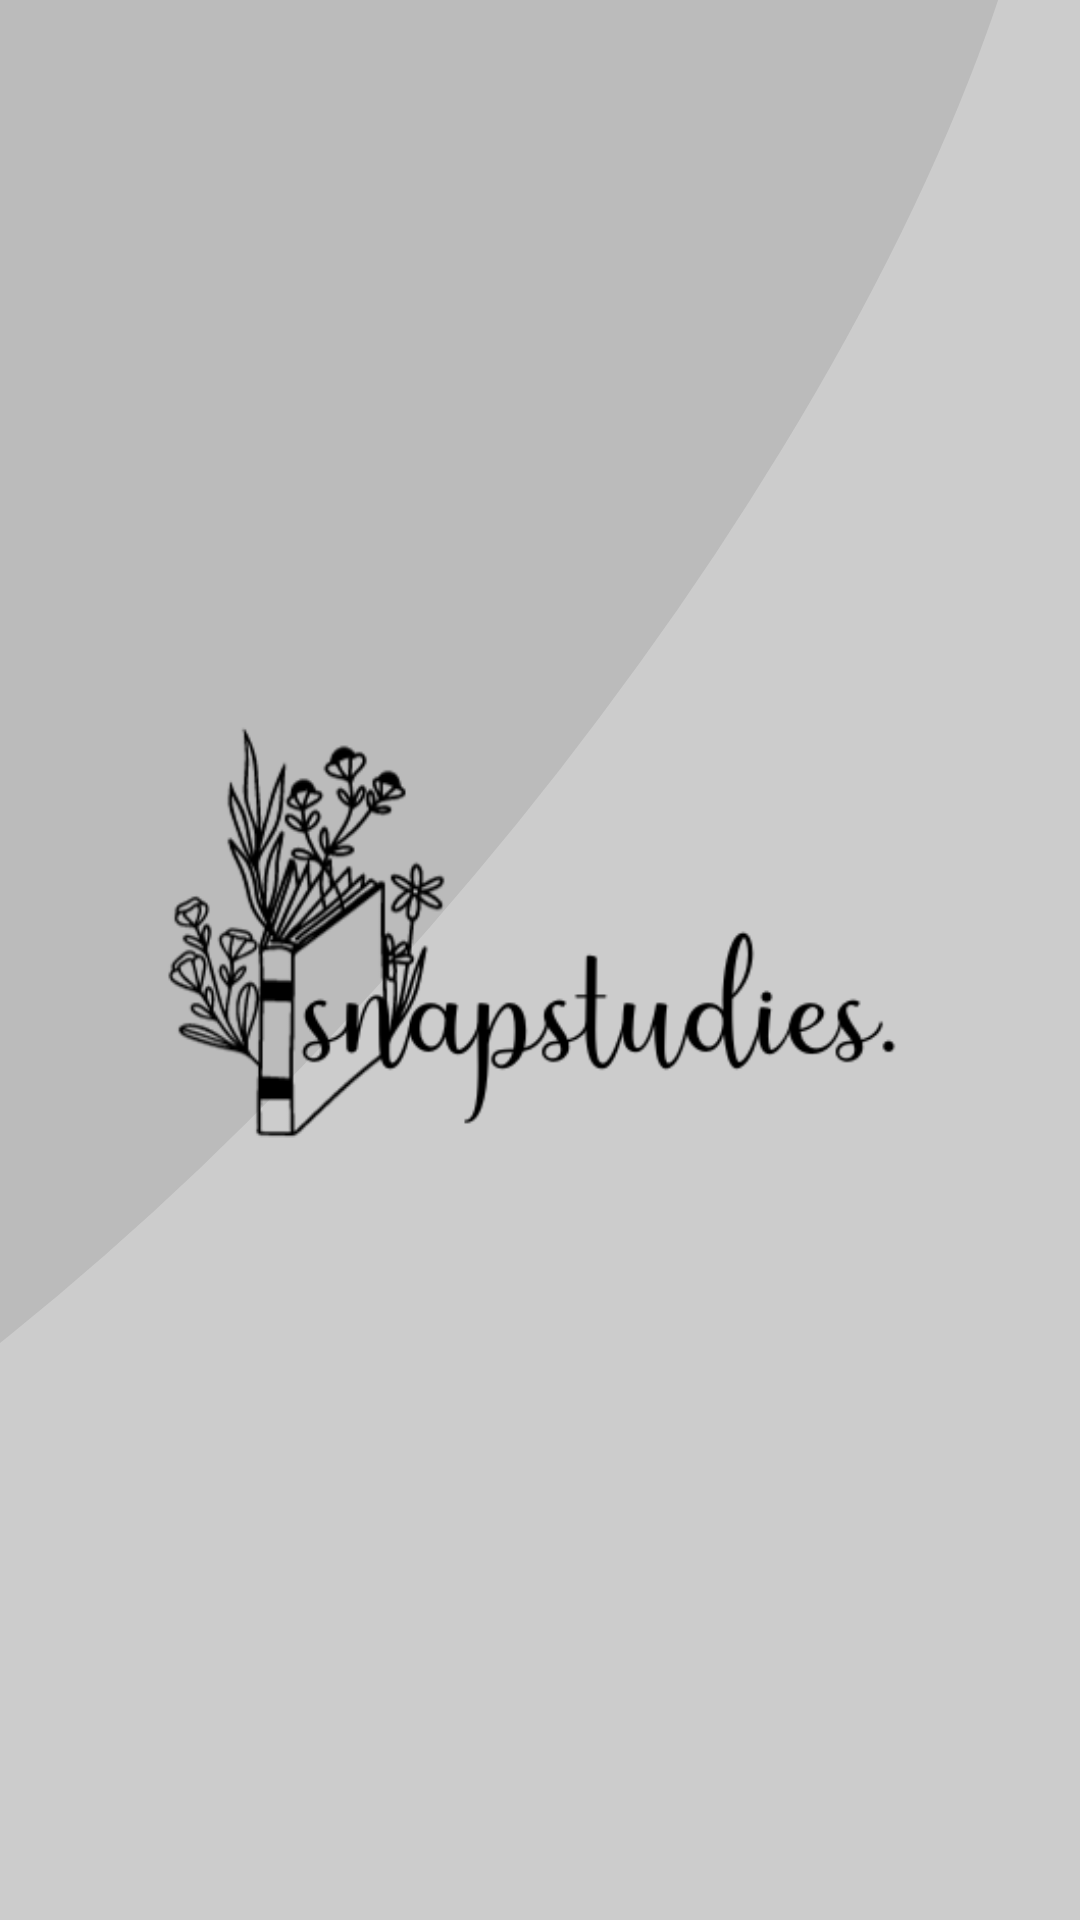

The Android layout XML behind this screen, and the referenced resources:
<!-- AndroidManifest.xml: application theme Theme.SnapStudies -->
<!-- res/layout/activity_splash_screen.xml -->
<?xml version="1.0" encoding="utf-8"?>
<androidx.constraintlayout.widget.ConstraintLayout xmlns:android="http://schemas.android.com/apk/res/android"
    xmlns:app="http://schemas.android.com/apk/res-auto"
    xmlns:tools="http://schemas.android.com/tools"
    android:layout_width="match_parent"
    android:layout_height="match_parent"
    android:background="@drawable/main_bg"
    tools:context=".SplashScreen">

    <ImageView
        android:id="@+id/imageView"
        android:layout_width="340dp"
        android:layout_height="448dp"
        app:layout_constraintBottom_toBottomOf="parent"
        app:layout_constraintEnd_toEndOf="parent"
        app:layout_constraintStart_toStartOf="parent"
        app:layout_constraintTop_toTopOf="parent"
        app:srcCompat="@drawable/snapstudieslogo" />
</androidx.constraintlayout.widget.ConstraintLayout>
<!-- resources referenced by this layout -->
<resources>
  <!-- drawable main_bg (drawable) -->
  <?xml version="1.0" encoding="utf-8"?>
  <layer-list xmlns:android="http://schemas.android.com/apk/res/android">
      
      <item>
          <shape>
              <solid android:color="#CCCCCC" />
          </shape>
      </item>
  
      <item android:top="-300dp" android:left="0dp" android:right="20dp" android:bottom="20dp">
          <rotate
              android:fromDegrees="40"
              android:toDegrees="50"
              android:pivotX="20%"
              android:pivotY="30%">
              <shape android:shape="oval">
                  <solid android:color="#BBBBBB" />
              </shape>
          </rotate>
      </item>
  
  </layer-list>
  <!-- drawable snapstudieslogo: png bitmap (drawable, 27301 bytes) -->
  <style name="Theme.SnapStudies" parent="Base.Theme.SnapStudies" />
  <style name="Base.Theme.SnapStudies" parent="Theme.Material3.DayNight.NoActionBar">
          
          
  
          <item name="colorPrimary">@color/white</item>
          <item name="android:textColorPrimary">@color/black</item>
          <item name="android:buttonStyle">@style/MyButtonStyle</item>
  
      </style>
  <color name="white">#FFFFFF</color>
  <color name="black">#FF000000</color>
  <style name="MyButtonStyle" parent="Widget.AppCompat.Button">
          <item name="android:elevation">8dp</item>
          <item name="android:stateListAnimator">@null</item>
          <item name="android:textAllCaps">false</item>
      </style>
</resources>
